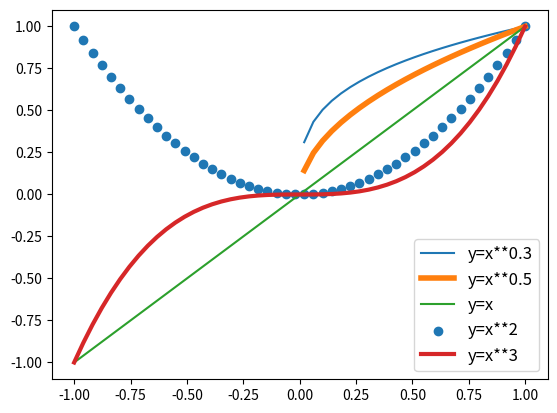

Source code (Python):
import matplotlib.pyplot as plt
import numpy as np

x = np.linspace(-1, 1, 50)
plt.plot(x, x ** 0.3, label="y=x**0.3")
plt.plot(x, x ** 0.5, label="y=x**0.5", linewidth=4)
plt.plot(x, x, label="y=x")
plt.scatter(x, x ** 2, label="y=x**2")
plt.plot(x, x ** 3, label="y=x**3", linewidth=3)

#y = np.linspace(-1,1,50)
#plt.plot(x, [0]*50,color="black", linewidth=0.2)
#plt.plot([0]*50, y,color="black", linewidth=0.2)
plt.legend(fontsize=12)


plt.savefig("c04.04.5function.pdf",pad_inches=0.01,bbox_inches='tight')
plt.show()